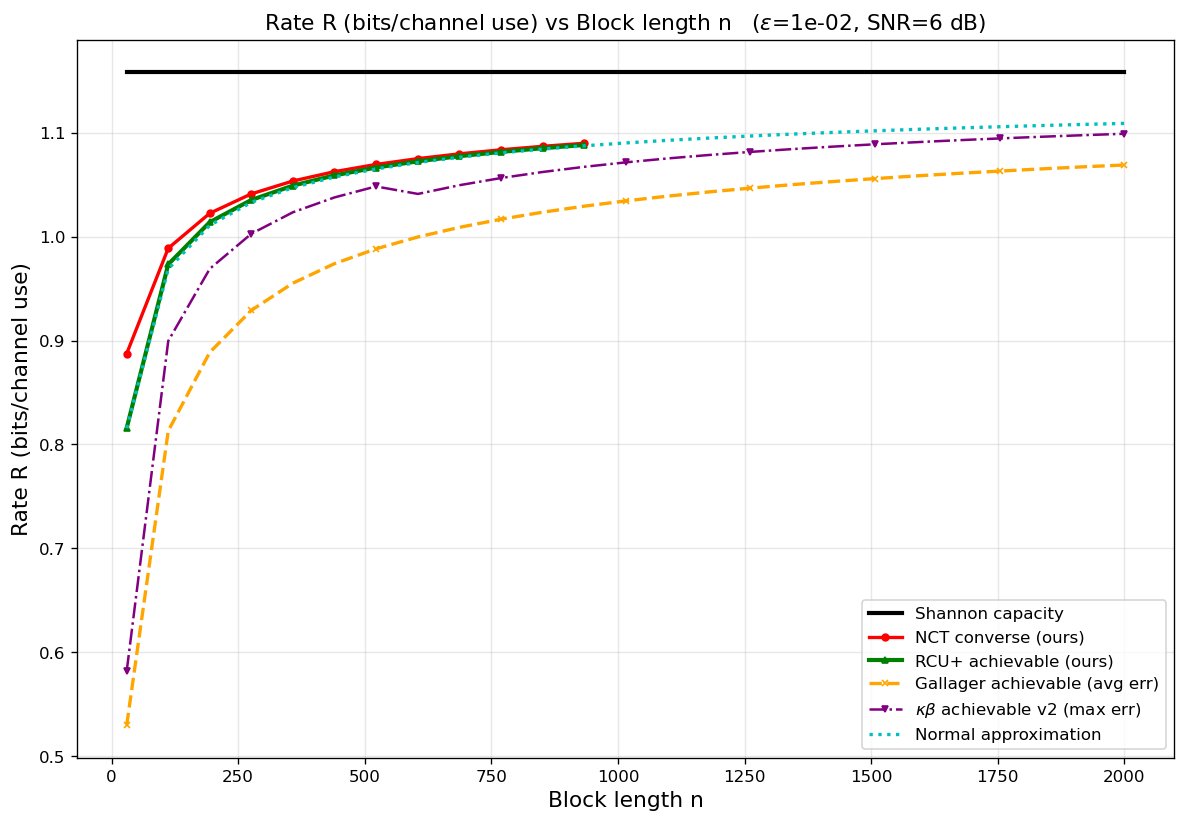

Data behind this chart, as committed beside it:
curve, epsilon, snr_db, n, rate_bits
Shannon capacity, 0.01, 6, 30, 1.158
Shannon capacity, 0.01, 6, 112, 1.158
Shannon capacity, 0.01, 6, 194, 1.158
Shannon capacity, 0.01, 6, 276, 1.158
Shannon capacity, 0.01, 6, 358, 1.158
Shannon capacity, 0.01, 6, 440, 1.158
Shannon capacity, 0.01, 6, 522, 1.158
Shannon capacity, 0.01, 6, 605, 1.158
Shannon capacity, 0.01, 6, 687, 1.158
Shannon capacity, 0.01, 6, 769, 1.158
Shannon capacity, 0.01, 6, 851, 1.158
Shannon capacity, 0.01, 6, 933, 1.158
Shannon capacity, 0.01, 6, 1015, 1.158
Shannon capacity, 0.01, 6, 1097, 1.158
Shannon capacity, 0.01, 6, 1179, 1.158
Shannon capacity, 0.01, 6, 1261, 1.158
Shannon capacity, 0.01, 6, 1343, 1.158
Shannon capacity, 0.01, 6, 1425, 1.158
Shannon capacity, 0.01, 6, 1508, 1.158
Shannon capacity, 0.01, 6, 1590, 1.158
Shannon capacity, 0.01, 6, 1672, 1.158
Shannon capacity, 0.01, 6, 1754, 1.158
Shannon capacity, 0.01, 6, 1836, 1.158
Shannon capacity, 0.01, 6, 1918, 1.158
Shannon capacity, 0.01, 6, 2000, 1.158
NCT converse (ours), 0.01, 6, 30, 0.8875
NCT converse (ours), 0.01, 6, 112, 0.9888
NCT converse (ours), 0.01, 6, 194, 1.022
NCT converse (ours), 0.01, 6, 276, 1.041
NCT converse (ours), 0.01, 6, 358, 1.054
NCT converse (ours), 0.01, 6, 440, 1.063
NCT converse (ours), 0.01, 6, 522, 1.069
NCT converse (ours), 0.01, 6, 605, 1.075
NCT converse (ours), 0.01, 6, 687, 1.08
NCT converse (ours), 0.01, 6, 769, 1.084
NCT converse (ours), 0.01, 6, 851, 1.087
NCT converse (ours), 0.01, 6, 933, 1.09
RCU+ achievable (ours), 0.01, 6, 30, 0.8159
RCU+ achievable (ours), 0.01, 6, 112, 0.9733
RCU+ achievable (ours), 0.01, 6, 194, 1.014
RCU+ achievable (ours), 0.01, 6, 276, 1.035
RCU+ achievable (ours), 0.01, 6, 358, 1.049
RCU+ achievable (ours), 0.01, 6, 440, 1.059
RCU+ achievable (ours), 0.01, 6, 522, 1.066
RCU+ achievable (ours), 0.01, 6, 605, 1.073
RCU+ achievable (ours), 0.01, 6, 687, 1.077
RCU+ achievable (ours), 0.01, 6, 769, 1.082
RCU+ achievable (ours), 0.01, 6, 851, 1.085
RCU+ achievable (ours), 0.01, 6, 933, 1.088
Gallager achievable (avg err), 0.01, 6, 30, 0.5299
Gallager achievable (avg err), 0.01, 6, 112, 0.813
Gallager achievable (avg err), 0.01, 6, 194, 0.8887
Gallager achievable (avg err), 0.01, 6, 276, 0.929
Gallager achievable (avg err), 0.01, 6, 358, 0.9552
Gallager achievable (avg err), 0.01, 6, 440, 0.9739
Gallager achievable (avg err), 0.01, 6, 522, 0.9882
Gallager achievable (avg err), 0.01, 6, 605, 0.9997
Gallager achievable (avg err), 0.01, 6, 687, 1.009
Gallager achievable (avg err), 0.01, 6, 769, 1.017
Gallager achievable (avg err), 0.01, 6, 851, 1.023
... 64 more rows
